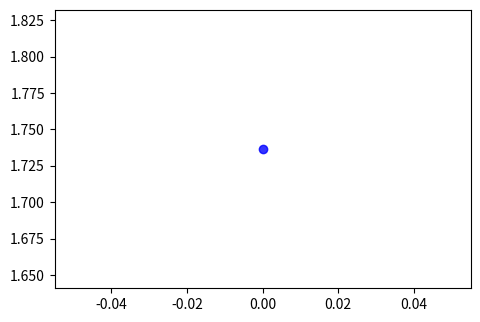

The script that saved this image: (Note: this script raises an exception after producing the figure.)
import numpy as np
import matplotlib.pyplot as plt
from matplotlib.widgets import Slider 

fig, ax = plt.subplots()
#fig.set_size_inches(5,5)

plt.subplots_adjust(left=0.25, 
                    bottom=0.30,
#                     right=1,
                    )

x = np.linspace(0,2,50)
y = 1+x + 2*x**2 + 0*np.sin(2*np.pi*x) + np.random.randn(len(x))

V = np.matrix(np.vstack([np.ones(x.shape),x,x**2]).T)
Q = np.matrix(np.eye(V.shape[0]))
i, j = np.diag_indices_from(Q)
#Q[i[:20],j[:20]]=100
R = np.matrix(np.diag([1,1,1]))*.01

Pv = V*np.linalg.inv(V.T*Q*V+R)*V.T*Q
p = np.polyfit(x,y,2)

#d_line,=ax.plot(x,y,'o',label='data',alpha=0.3)
d = [1(ax.plot(i,j,'ob',alpha=0.8))[0] for i,j in zip(x,y) ]

ax.set_title('err^2=%3.2f'%(np.linalg.norm(y)**2 - np.linalg.norm(np.dot(Pv,y))**2 ))
ls_line, = ax.plot(x,np.dot(Pv,y).flat,label='projection')
ax.plot(x,np.polyval(p,x),'-',label='polyfit',alpha=0.3)
ax.legend(loc=0)
ax.grid()

axw0 = plt.axes([0.25, 0.2, 0.65, 0.03] )
sw0  = Slider(axw0, 'w0', 0.1, 30.0, valinit = 1)
axw1 = plt.axes([0.25, 0.15, 0.65, 0.03] )
sw1  = Slider(axw1, 'w1', 0.1, 30.0, valinit = 1)
axw2 = plt.axes([0.25, 0.10, 0.65, 0.03] )
sw2  = Slider(axw2, 'w2', 0.1, 30.0, valinit = 1)
scale_factor = 1.
##DEBUG scale_factor = np.mean(np.array(np.dot(Pv,y)).flatten()**2)
print(scale_factor)

def update_w0(val):
   w = sw0.val
   R[0,0] = w
   Pv = V*np.linalg.inv(V.T*Q*V+R)*V.T*Q
   err = np.array(np.dot(Pv,y)-y).flatten()**2
   err_scaled=err/scale_factor
   for i,j in zip(d,err_scaled) :
      i.set_color(plt.cm.gray(j))
   i = np.argsort(np.array(np.dot(Pv,y)-y).flatten()**2)
   ls_line.set_ydata(np.dot(Pv,y).flat)
   ax.set_title('err=%3.2f'%(err_scaled.mean()))
   print(np.linalg.inv(V.T*Q*V+R)*V.T*Q)
   plt.draw()

sw0.on_changed(update_w0)

def update_w1(val):
   w = sw1.val
   R[1,1] = w
   Pv = V*np.linalg.inv(V.T*Q*V+R)*V.T*Q
   err = np.array(np.dot(Pv,y)-y).flatten()**2
   err_scaled=err/scale_factor
   for i,j in zip(d,err_scaled) :
      i.set_color(plt.cm.gray(j))
   ls_line.set_ydata(np.dot(Pv,y).flat)
   ax.set_title('err=%3.2f'%(err_scaled.mean()))
   plt.draw()

sw1.on_changed(update_w1)

def update_w2(val):
   w = sw2.val
   R[2,2]=w
   Pv = V*np.linalg.inv(V.T*Q*V+R)*V.T*Q
   err = np.array(np.dot(Pv,y)-y).flatten()**2
   err_scaled=err/scale_factor
   for i,j in zip(d,err_scaled) :
      i.set_color(plt.cm.gray(j))
   ls_line.set_ydata(np.dot(Pv,y).flat)
   ax.set_title('err=%3.2f'%(err_scaled.mean()))
   plt.draw()
sw2.on_changed(update_w2)

plt.show()

